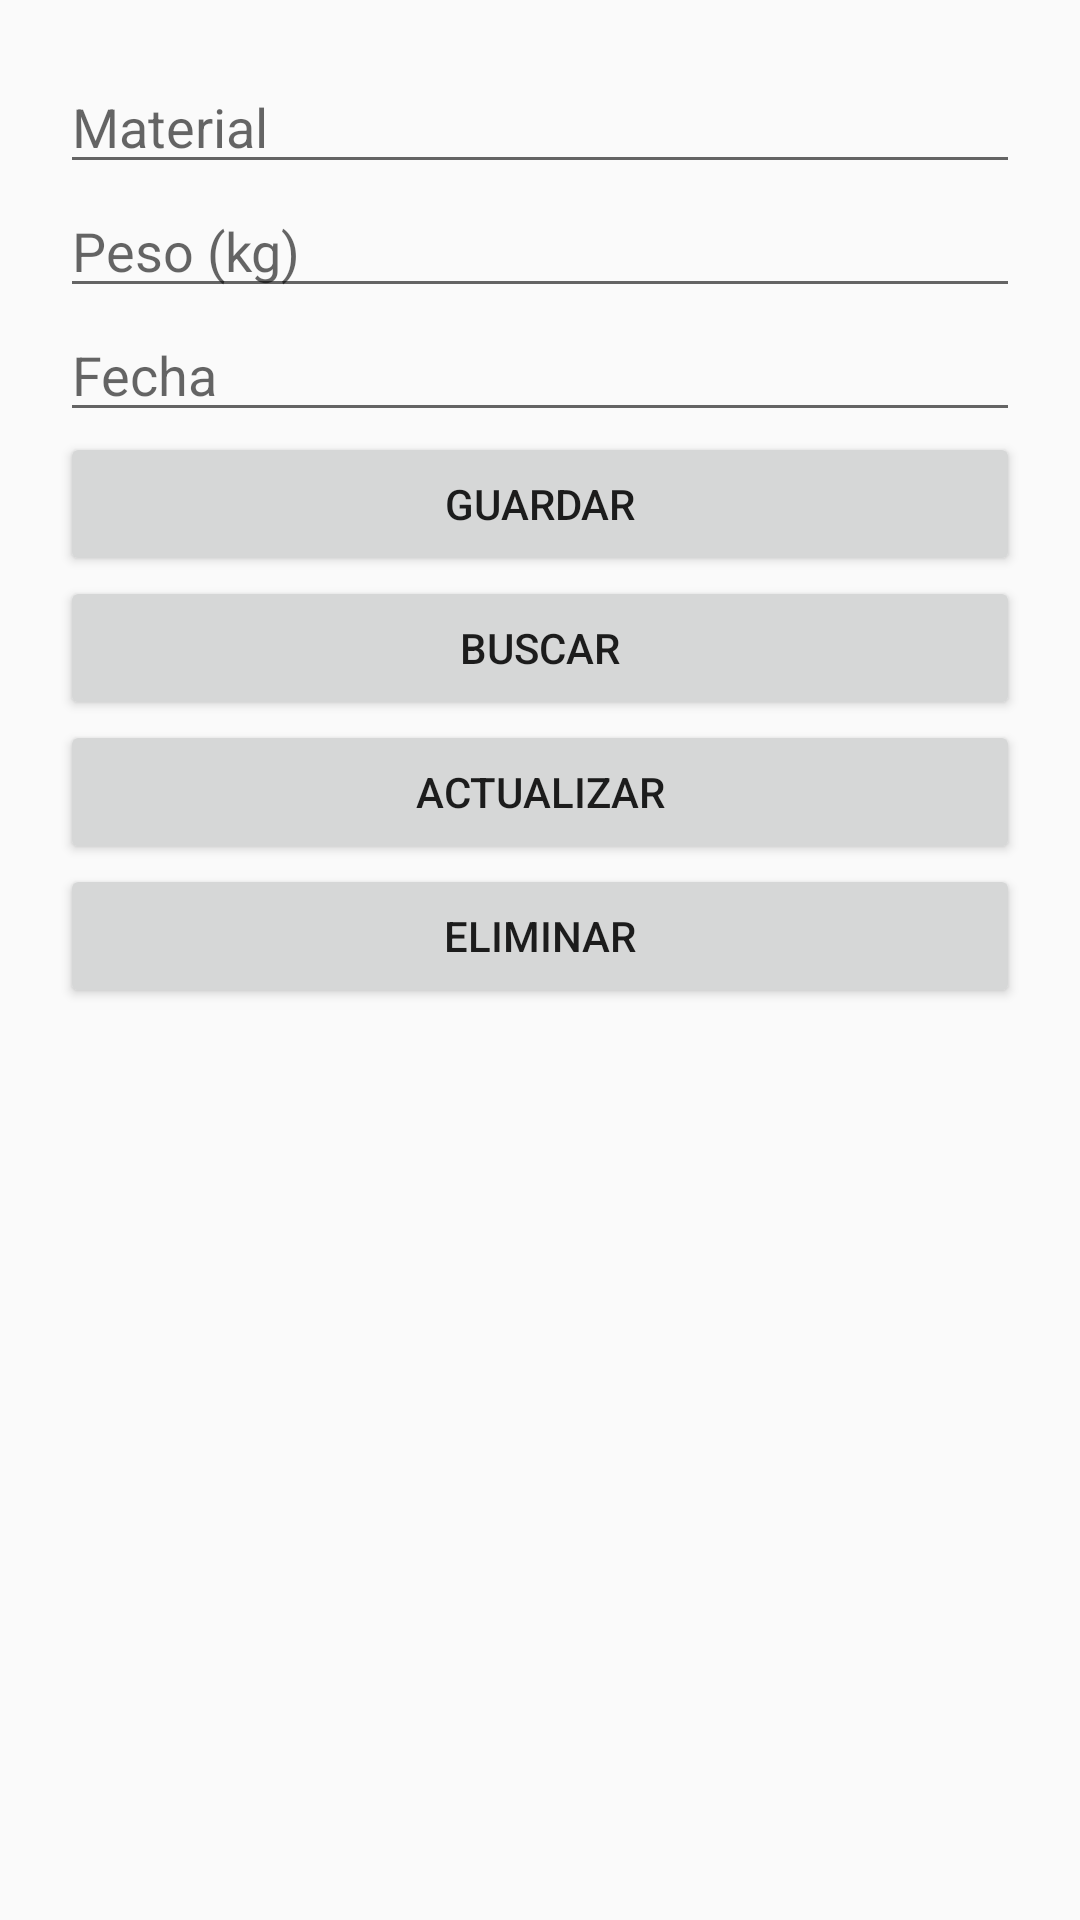

Here is an Android app screen rendered from its layout file. Give the layout XML and the strings, colors and styles it references.
<!-- AndroidManifest.xml: application theme Theme.ExamenI -->
<!-- res/layout/activity_recycling_main.xml -->
<?xml version="1.0" encoding="utf-8"?>
<LinearLayout xmlns:android="http://schemas.android.com/apk/res/android"
    android:layout_width="match_parent"
    android:layout_height="match_parent"
    android:orientation="vertical"
    android:padding="20dp">

    <EditText
        android:id="@+id/recy_input_material"
        android:hint="Material"
        android:layout_width="match_parent"
        android:layout_height="wrap_content"/>

    <EditText
        android:id="@+id/recy_input_weight"
        android:hint="Peso (kg)"
        android:inputType="numberDecimal"
        android:layout_width="match_parent"
        android:layout_height="wrap_content"/>

    <EditText
        android:id="@+id/recy_input_date"
        android:hint="Fecha"
        android:layout_width="match_parent"
        android:layout_height="wrap_content"/>

    <Button
        android:id="@+id/recy_btn_save"
        android:text="Guardar"
        android:layout_width="match_parent"
        android:layout_height="wrap_content"/>

    <Button
        android:id="@+id/recy_btn_search"
        android:text="Buscar"
        android:layout_width="match_parent"
        android:layout_height="wrap_content"/>

    <Button
        android:id="@+id/recy_btn_update"
        android:text="Actualizar"
        android:layout_width="match_parent"
        android:layout_height="wrap_content"/>

    <Button
        android:id="@+id/recy_btn_delete"
        android:text="Eliminar"
        android:layout_width="match_parent"
        android:layout_height="wrap_content"/>

</LinearLayout>
<!-- resources referenced by this layout -->
<resources>
  <style name="Theme.ExamenI" parent="Base.Theme.ExamenI" />
  <style name="Base.Theme.ExamenI" parent="Theme.AppCompat.Light.DarkActionBar">
          
          
      </style>
</resources>
